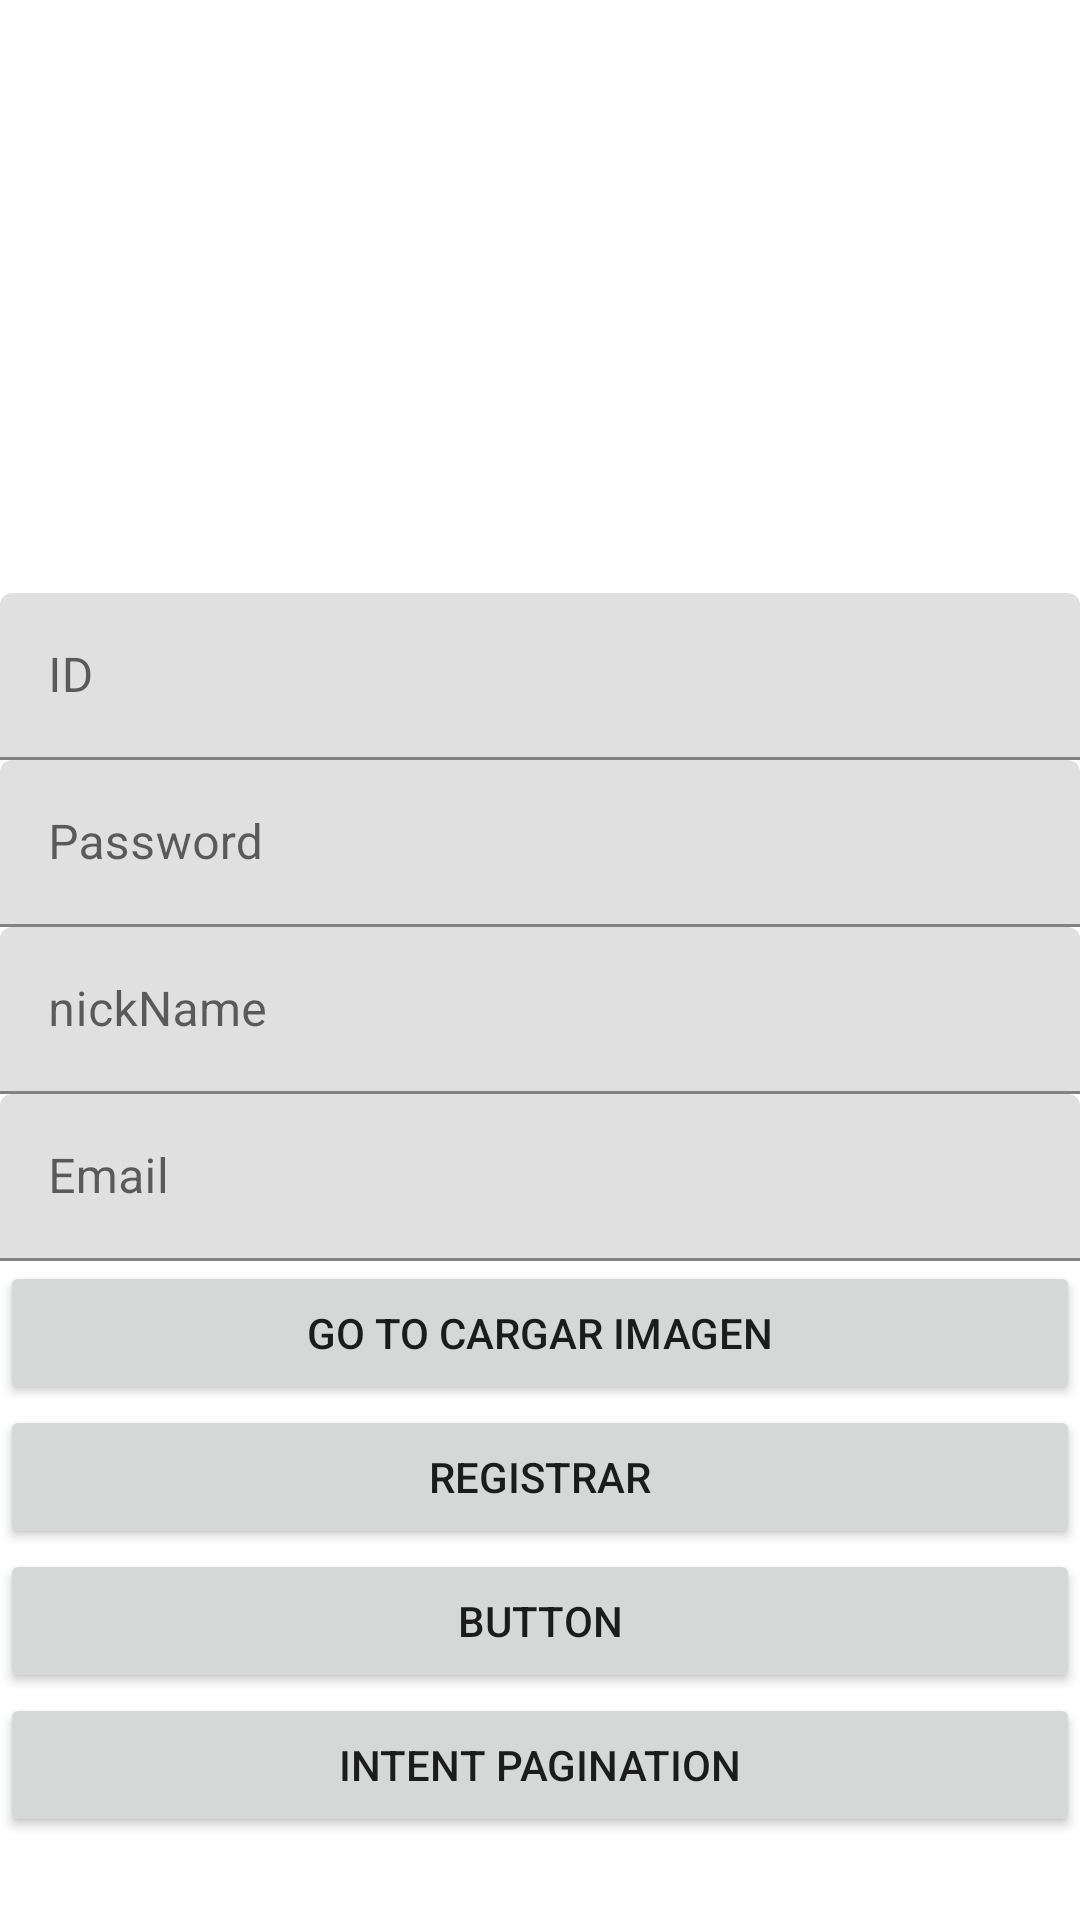

The Android layout XML behind this screen, and the referenced resources:
<!-- AndroidManifest.xml: application theme Theme.FirebaseCorutinas1 -->
<!-- res/layout/activity_main.xml -->
<?xml version="1.0" encoding="utf-8"?>
<LinearLayout xmlns:android="http://schemas.android.com/apk/res/android"
    xmlns:app="http://schemas.android.com/apk/res-auto"
    xmlns:tools="http://schemas.android.com/tools"
    android:layout_width="match_parent"
    android:layout_height="match_parent"
    android:gravity="center"
    android:orientation="vertical"
    tools:context=".MainActivity">


    <FrameLayout
        android:id="@+id/progress"
        android:layout_width="match_parent"
        android:layout_height="match_parent"
        android:visibility="gone"
        android:background="#0000"
        >

        <ProgressBar
            android:layout_width="wrap_content"
            android:layout_height="wrap_content"
            android:layout_gravity="center"
            />

    </FrameLayout>

    <LinearLayout
        android:layout_width="match_parent"
        android:layout_height="match_parent"
        android:gravity="center"
        android:orientation="vertical">

        <ImageView
            android:id="@+id/imageView2"
            android:layout_width="match_parent"
            android:layout_height="170dp"
            app:srcCompat="@drawable/ic_launcher_foreground" />

        <com.google.android.material.textfield.TextInputLayout
            android:layout_width="match_parent"
            android:layout_height="wrap_content">

            <com.google.android.material.textfield.TextInputEditText
                android:id="@+id/etId"
                android:layout_width="match_parent"
                android:layout_height="wrap_content"
                android:hint="ID" />
        </com.google.android.material.textfield.TextInputLayout>

        <com.google.android.material.textfield.TextInputLayout
            android:layout_width="match_parent"
            android:layout_height="wrap_content">

            <com.google.android.material.textfield.TextInputEditText
                android:id="@+id/etPassword"
                android:layout_width="match_parent"
                android:layout_height="wrap_content"
                android:hint="Password" />
        </com.google.android.material.textfield.TextInputLayout>

        <com.google.android.material.textfield.TextInputLayout
            android:layout_width="match_parent"
            android:layout_height="wrap_content">

            <com.google.android.material.textfield.TextInputEditText
                android:id="@+id/etNickName"
                android:layout_width="match_parent"
                android:layout_height="wrap_content"
                android:hint="nickName" />
        </com.google.android.material.textfield.TextInputLayout>

        <com.google.android.material.textfield.TextInputLayout
            android:layout_width="match_parent"
            android:layout_height="wrap_content">

            <com.google.android.material.textfield.TextInputEditText
                android:id="@+id/etEmail"
                android:layout_width="match_parent"
                android:layout_height="wrap_content"
                android:hint="Email" />
        </com.google.android.material.textfield.TextInputLayout>

        <Button
            android:id="@+id/button2"
            android:layout_width="match_parent"
            android:layout_height="wrap_content"
            android:text="Go to cargar imagen" />

        <Button
            android:id="@+id/btRegister"
            android:layout_width="match_parent"
            android:layout_height="wrap_content"
            android:text="Registrar" />

        <Button
            android:id="@+id/btSignIn"
            android:layout_width="match_parent"
            android:layout_height="wrap_content"
            android:text="Button" />

        <Button
            android:id="@+id/btIntentToPagination"
            android:layout_width="match_parent"
            android:layout_height="wrap_content"
            android:text="Intent pagination" />

    </LinearLayout>

</LinearLayout>
<!-- resources referenced by this layout -->
<resources>
  <style name="Theme.FirebaseCorutinas1" parent="Theme.MaterialComponents.DayNight.DarkActionBar">
          
          <item name="colorPrimary">@color/purple_500</item>
          <item name="colorPrimaryVariant">@color/purple_700</item>
          <item name="colorOnPrimary">@color/white</item>
          
          <item name="colorSecondary">@color/teal_200</item>
          <item name="colorSecondaryVariant">@color/teal_700</item>
          <item name="colorOnSecondary">@color/black</item>
          
          <item name="android:statusBarColor">?attr/colorPrimaryVariant</item>
          
      </style>
  <!-- not gathered from this repository: default colours our renderer supplied (Android Studio template values) -->
  <color name="purple_500">#FF6200EE</color>
  <color name="purple_700">#FF3700B3</color>
  <color name="teal_200">#FF03DAC5</color>
  <color name="teal_700">#FF018786</color>
  <color name="black">#FF000000</color>
  <color name="white">#FFFFFFFF</color>
</resources>
